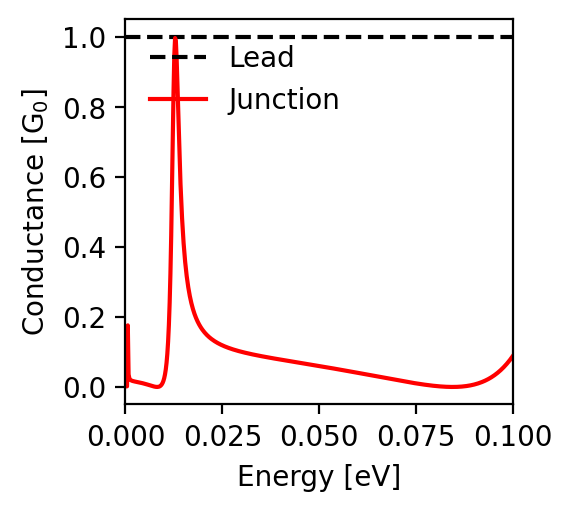

Data behind this chart, as committed beside it:
energy; conductance
-0.1; 0.089
-0.0998; 0.086
-0.0996; 0.083
-0.0994; 0.08
-0.0992; 0.077
-0.099; 0.074
-0.0988; 0.071
-0.0986; 0.069
-0.0984; 0.066
-0.0982; 0.064
-0.098; 0.061
-0.0978; 0.059
-0.0976; 0.056
-0.0974; 0.054
-0.0972; 0.052
-0.097; 0.05
-0.0968; 0.048
-0.0966; 0.046
-0.0964; 0.044
-0.0962; 0.042
-0.096; 0.04
-0.0958; 0.038
-0.0956; 0.037
-0.0954; 0.035
-0.0952; 0.033
-0.095; 0.032
-0.0948; 0.03
-0.0946; 0.029
-0.0944; 0.027
-0.0942; 0.026
-0.094; 0.025
-0.0938; 0.024
-0.0936; 0.022
-0.0934; 0.021
-0.0932; 0.02
-0.093; 0.019
-0.0928; 0.018
-0.0926; 0.017
-0.0924; 0.016
-0.0922; 0.015
-0.092; 0.014
-0.0918; 0.013
-0.0916; 0.012
-0.0914; 0.012
-0.0912; 0.011
-0.091; 0.01
-0.0908; 0.009
-0.0906; 0.009
-0.0904; 0.008
-0.0902; 0.007
-0.09; 0.007
-0.0898; 0.006
-0.0896; 0.006
-0.0894; 0.005
-0.0892; 0.005
-0.089; 0.004
-0.0888; 0.004
-0.0886; 0.004
-0.0884; 0.003
-0.0882; 0.003
... 941 more rows
